The GitHub repository IT22014290/ML-productRecognition-main contains a labelled image folder "images" with 4 categories: anchor milk powder, astra margarine, kohomba soup, link paspanguwa. Examples follow, each with its label.

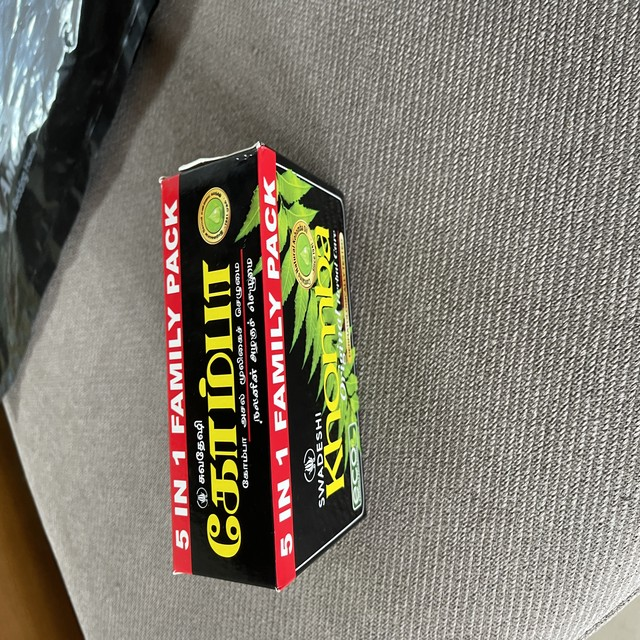
Label: kohomba soup

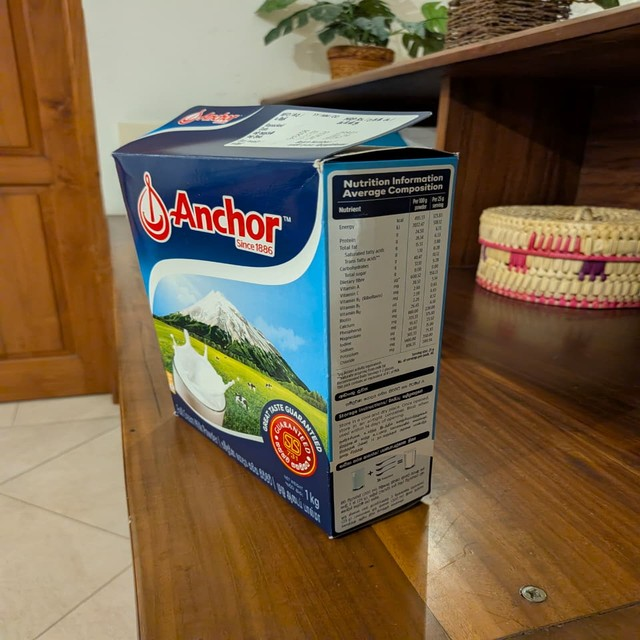
Label: anchor milk powder

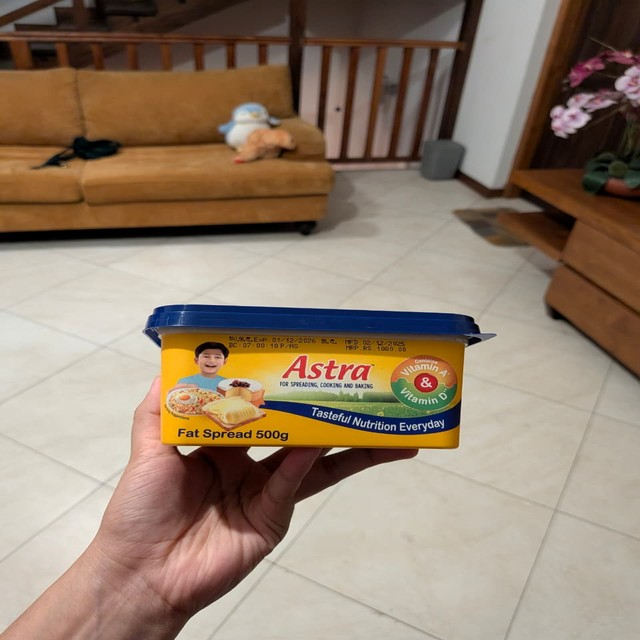
Label: astra margarine

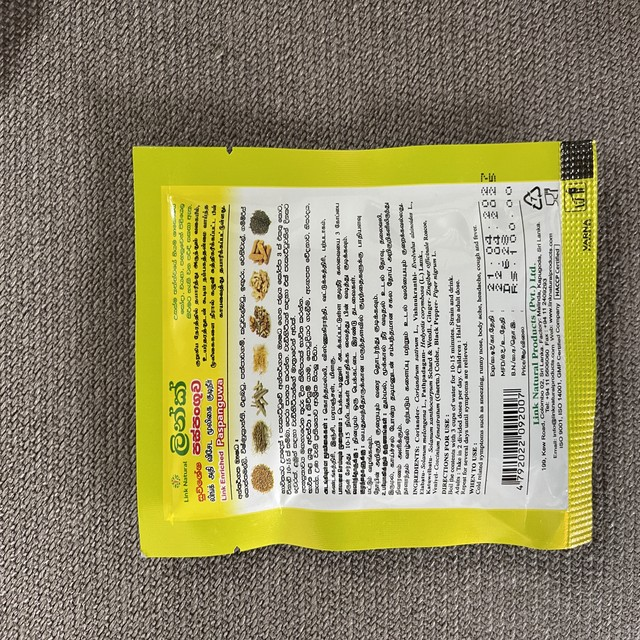
Label: link paspanguwa

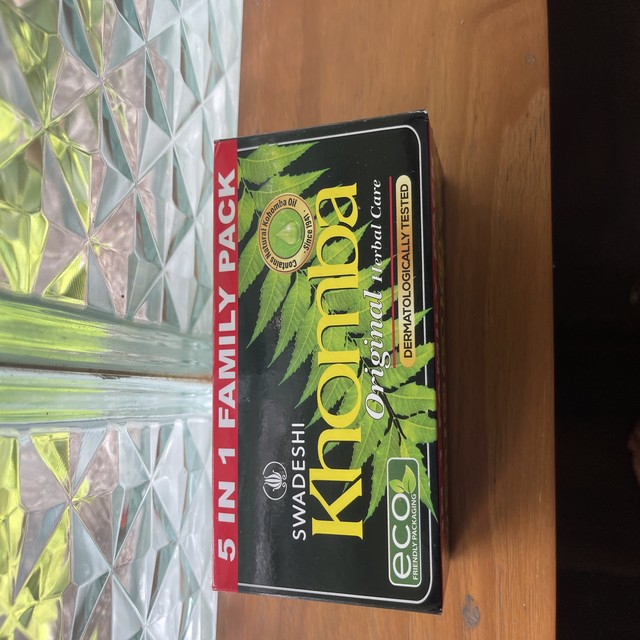
Label: kohomba soup

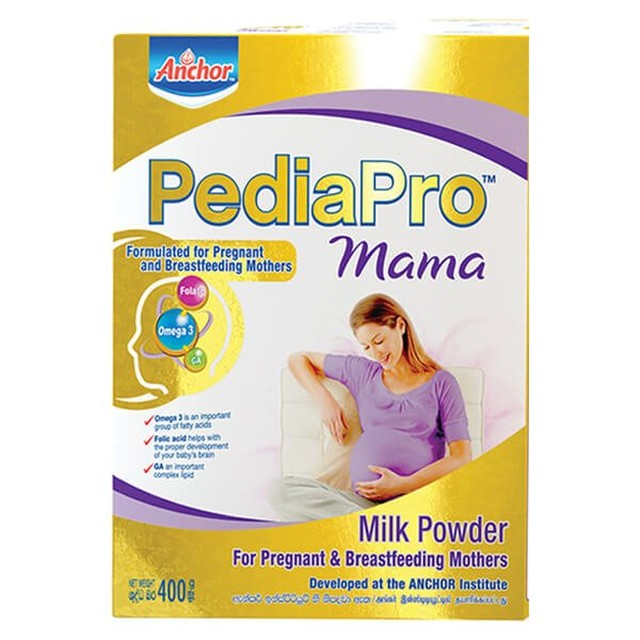
Label: anchor milk powder
